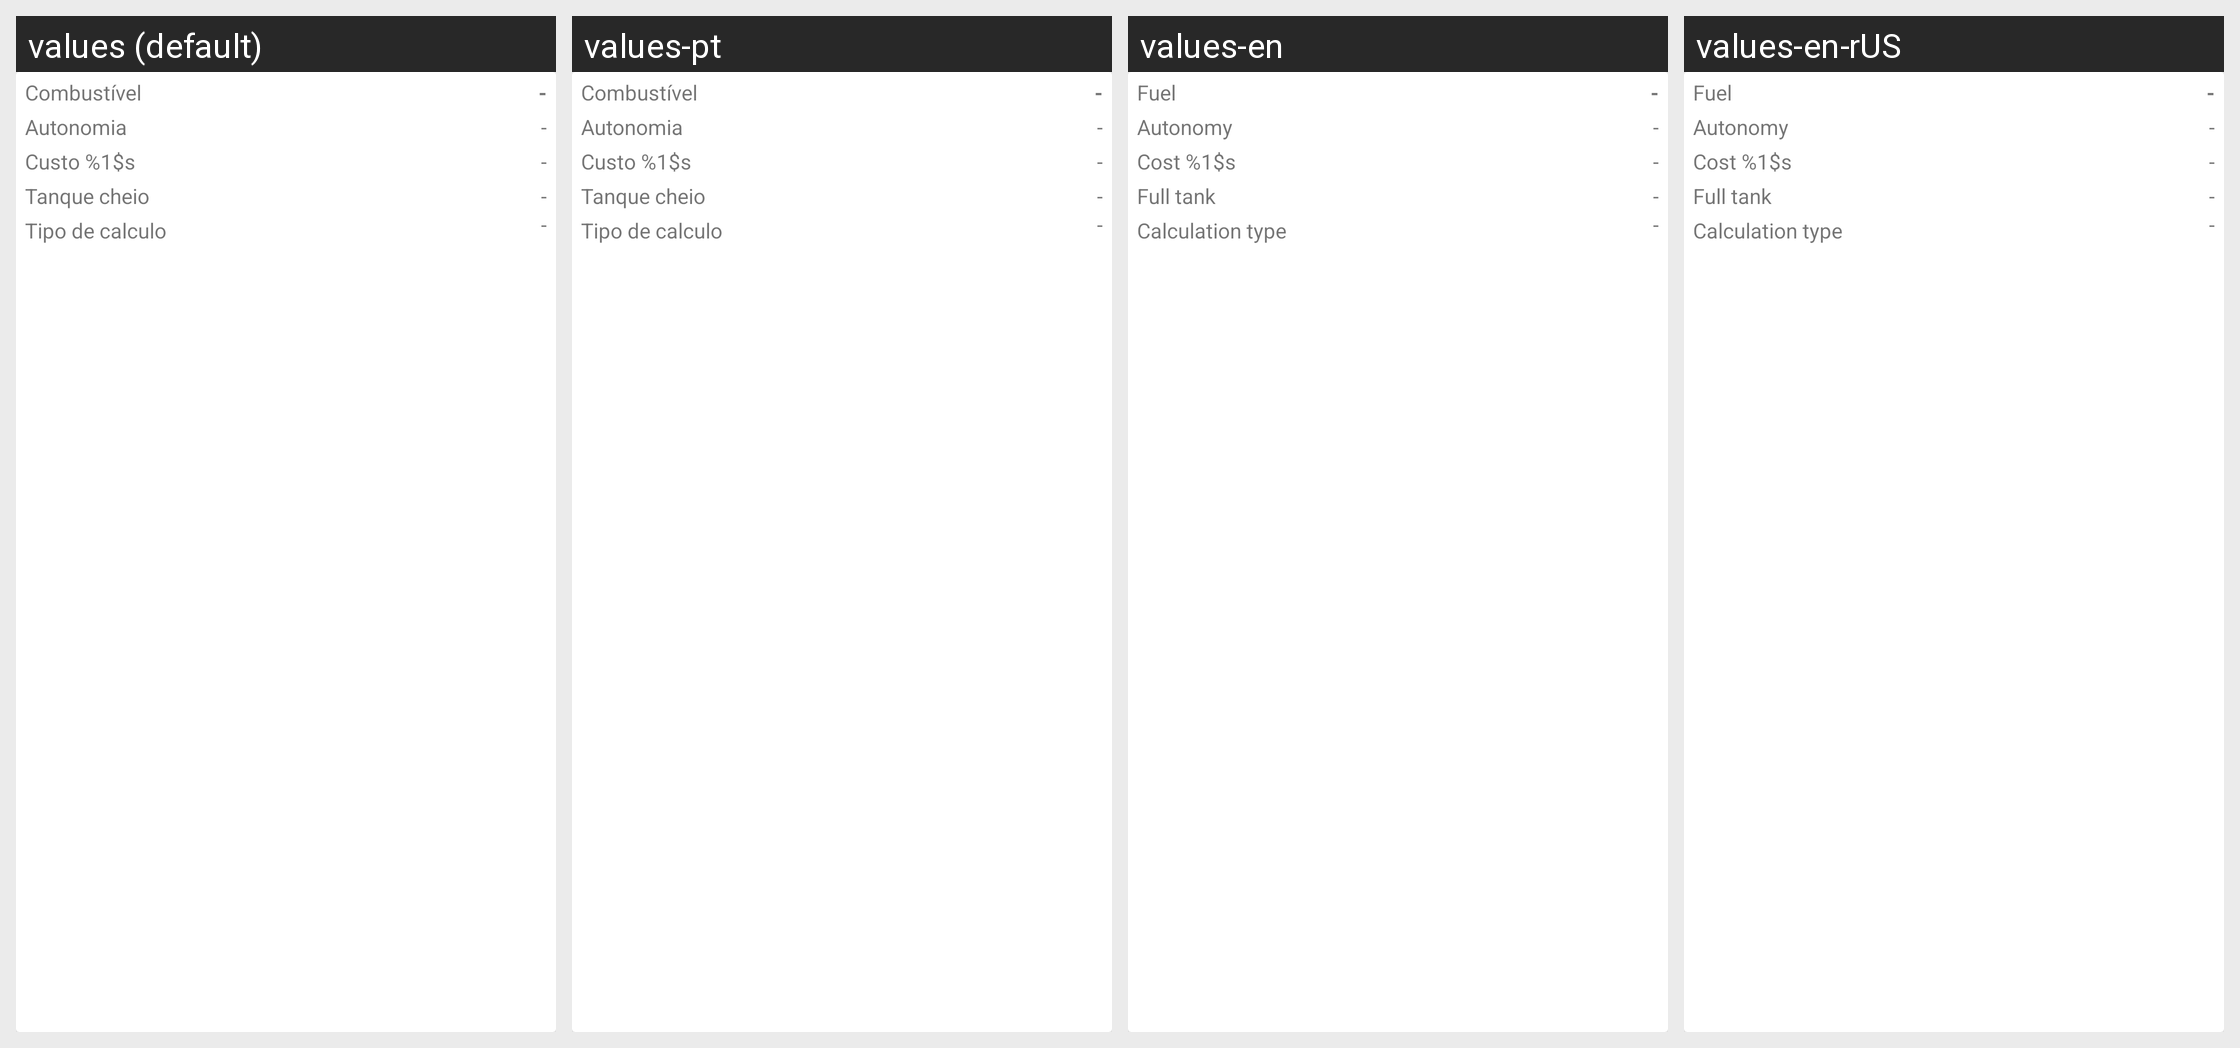

The same Android screen rendered under several of its app's locales, left to right. List the strings drawn on it with the default value and each locale's translation.
Android screen res/layout/resultado_text.xml rendered under 4 locales, left to right: values (default), values-pt, values-en, values-en-rUS. Device: Nexus 5 (rendered at 1080×1920; each locale shown at half size, 540×960, under a caption strip naming it); theme Theme.MaterialComponents.DayNight.NoActionBar.
Other locales in the repository, not shown: values-es, values-es-rES, values-es-rUS.
Strings drawn on this screen, with the default value and each locale's value (text and hints the layout hard-codes, and strings that could not be matched under every locale, appear in the picture but are not listed):

combustivel
  values: Combustível
  values-pt: Combustível
  values-en: Fuel
  values-en-rUS: Fuel

dash
  values: -
  values-pt: -
  values-en: -
  values-en-rUS: -

autonomia
  values: Autonomia
  values-pt: Autonomia
  values-en: Autonomy
  values-en-rUS: Autonomy

custo_km
  values: Custo %1$s
  values-pt: Custo %1$s
  values-en: Cost %1$s
  values-en-rUS: Cost %1$s

tanque_cheio
  values: Tanque cheio
  values-pt: Tanque cheio
  values-en: Full tank
  values-en-rUS: Full tank

tipo_de_calculo
  values: Tipo de calculo
  values-pt: Tipo de calculo
  values-en: Calculation type
  values-en-rUS: Calculation type
